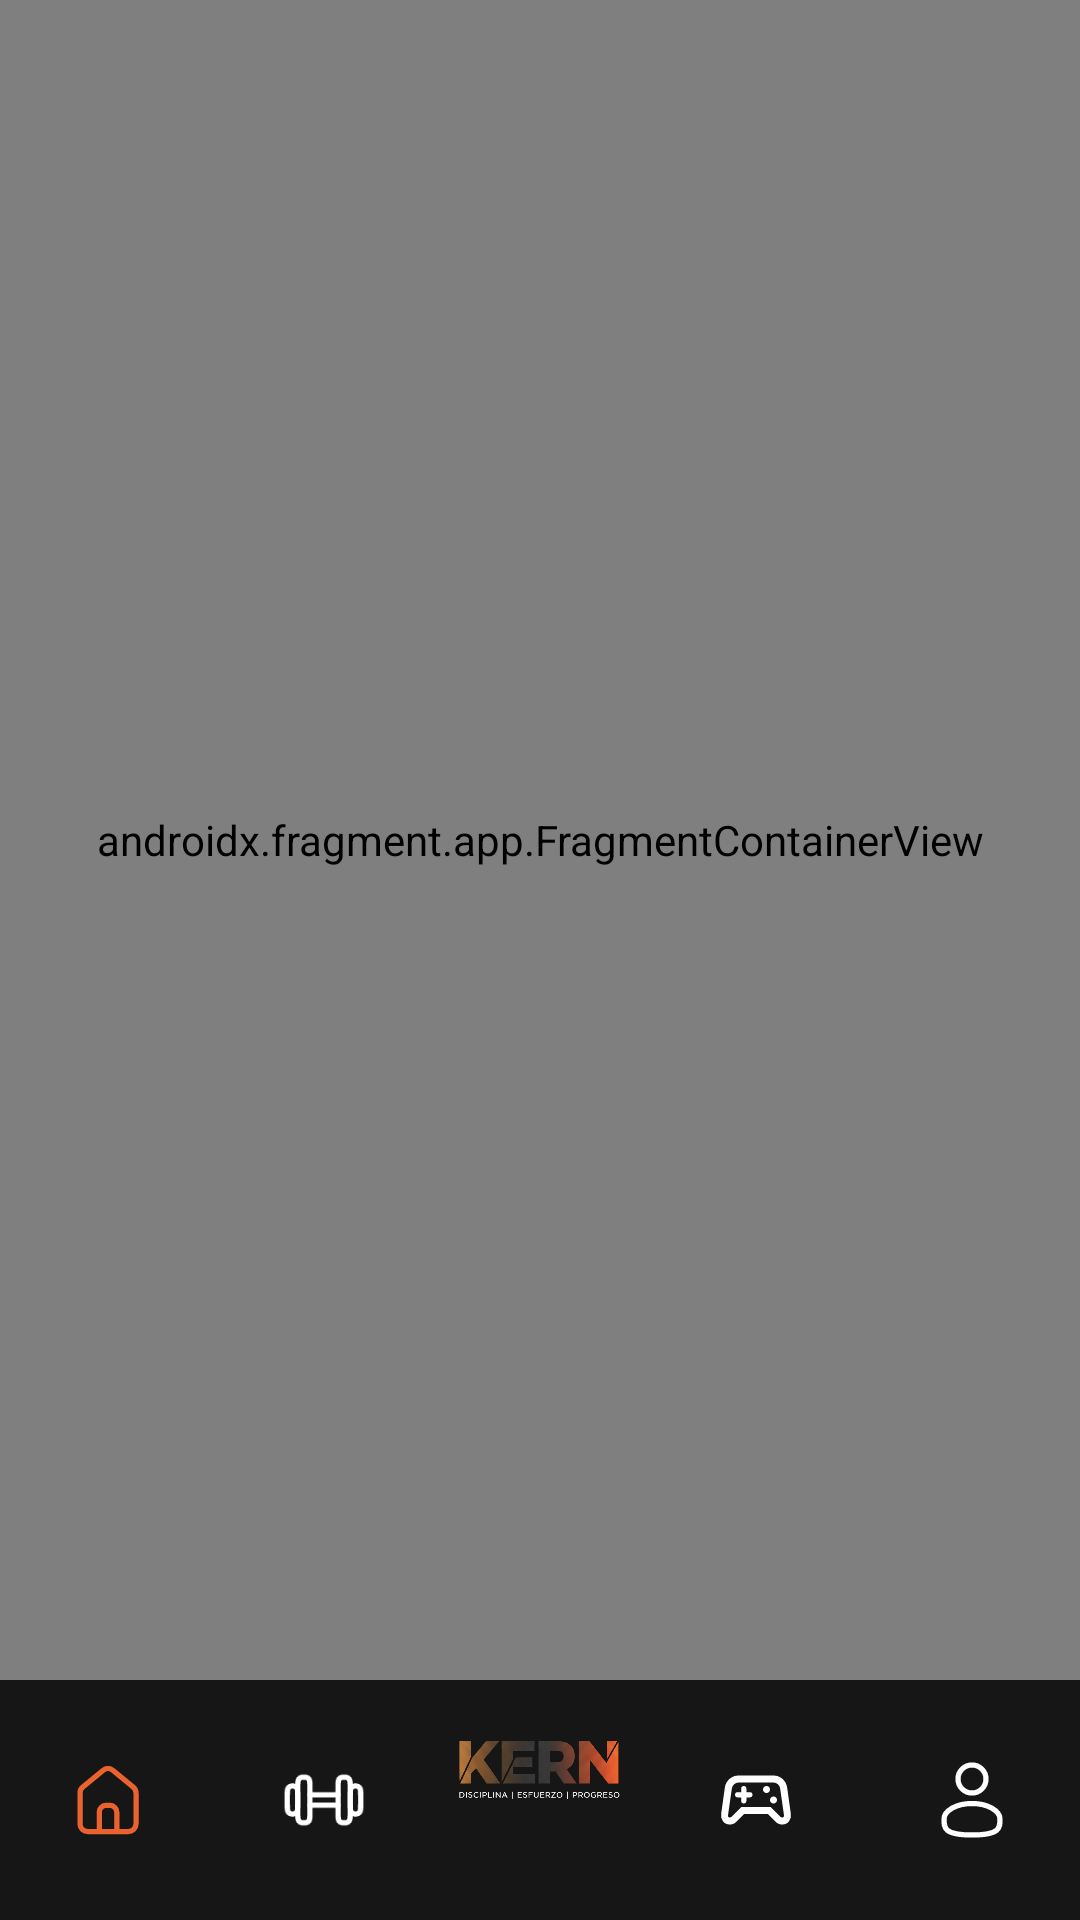

This screen was rendered from an Android layout file. Write that file and the resources it references.
<!-- AndroidManifest.xml: application theme Theme.ProyectoIntermodular -->
<!-- res/layout/activity_main.xml -->
<?xml version="1.0" encoding="utf-8"?>
<androidx.constraintlayout.widget.ConstraintLayout xmlns:android="http://schemas.android.com/apk/res/android"
    xmlns:app="http://schemas.android.com/apk/res-auto"
    xmlns:tools="http://schemas.android.com/tools"
    android:id="@+id/main"
    android:layout_width="match_parent"
    android:layout_height="match_parent"
    android:background="#121212"
    tools:context=".ui.MainActivity">

    <androidx.fragment.app.FragmentContainerView
        android:id="@+id/nav_host_fragment"
        android:name="androidx.navigation.fragment.NavHostFragment"
        android:layout_width="0dp"
        android:layout_height="0dp"
        app:defaultNavHost="true"
        app:navGraph="@navigation/nav_graph"
        app:layout_constraintBottom_toTopOf="@id/navigation_wrapper"
        app:layout_constraintEnd_toEndOf="parent"
        app:layout_constraintStart_toStartOf="parent"
        app:layout_constraintTop_toTopOf="parent" />

    <RelativeLayout
        android:id="@+id/navigation_wrapper"
        android:layout_width="match_parent"
        android:layout_height="80dp"
        app:layout_constraintBottom_toBottomOf="parent"
        app:layout_constraintEnd_toEndOf="parent"
        app:layout_constraintStart_toStartOf="parent">

        <com.google.android.material.bottomnavigation.BottomNavigationView
            android:id="@+id/bottom_navigation"
            android:layout_width="match_parent"
            android:layout_height="match_parent"
            android:background="#161616"
            app:backgroundTint="#161616"
            app:itemIconSize="28dp"
        app:itemIconTint="@color/nav_item_color_selector"
        app:itemActiveIndicatorStyle="@null"
        app:labelVisibilityMode="unlabeled"
        app:menu="@menu/bottom_nav_menu" />

        <ImageView
            android:id="@+id/central_logo_view"
            android:layout_width="55dp"
            android:layout_height="55dp"
            android:layout_centerHorizontal="true"
            android:layout_alignParentBottom="true"
            android:elevation="10dp"
            android:src="@drawable/kern_logo_full"
            android:layout_marginBottom="23dp" />

    </RelativeLayout>

</androidx.constraintlayout.widget.ConstraintLayout>
<!-- resources referenced by this layout -->
<resources>
  <!-- drawable kern_logo_full: png bitmap (drawable, 243895 bytes) -->
  <style name="Theme.ProyectoIntermodular" parent="Base.Theme.ProyectoIntermodular" />
  <style name="Base.Theme.ProyectoIntermodular" parent="Theme.Material3.DayNight.NoActionBar">
          
          
      </style>
</resources>
